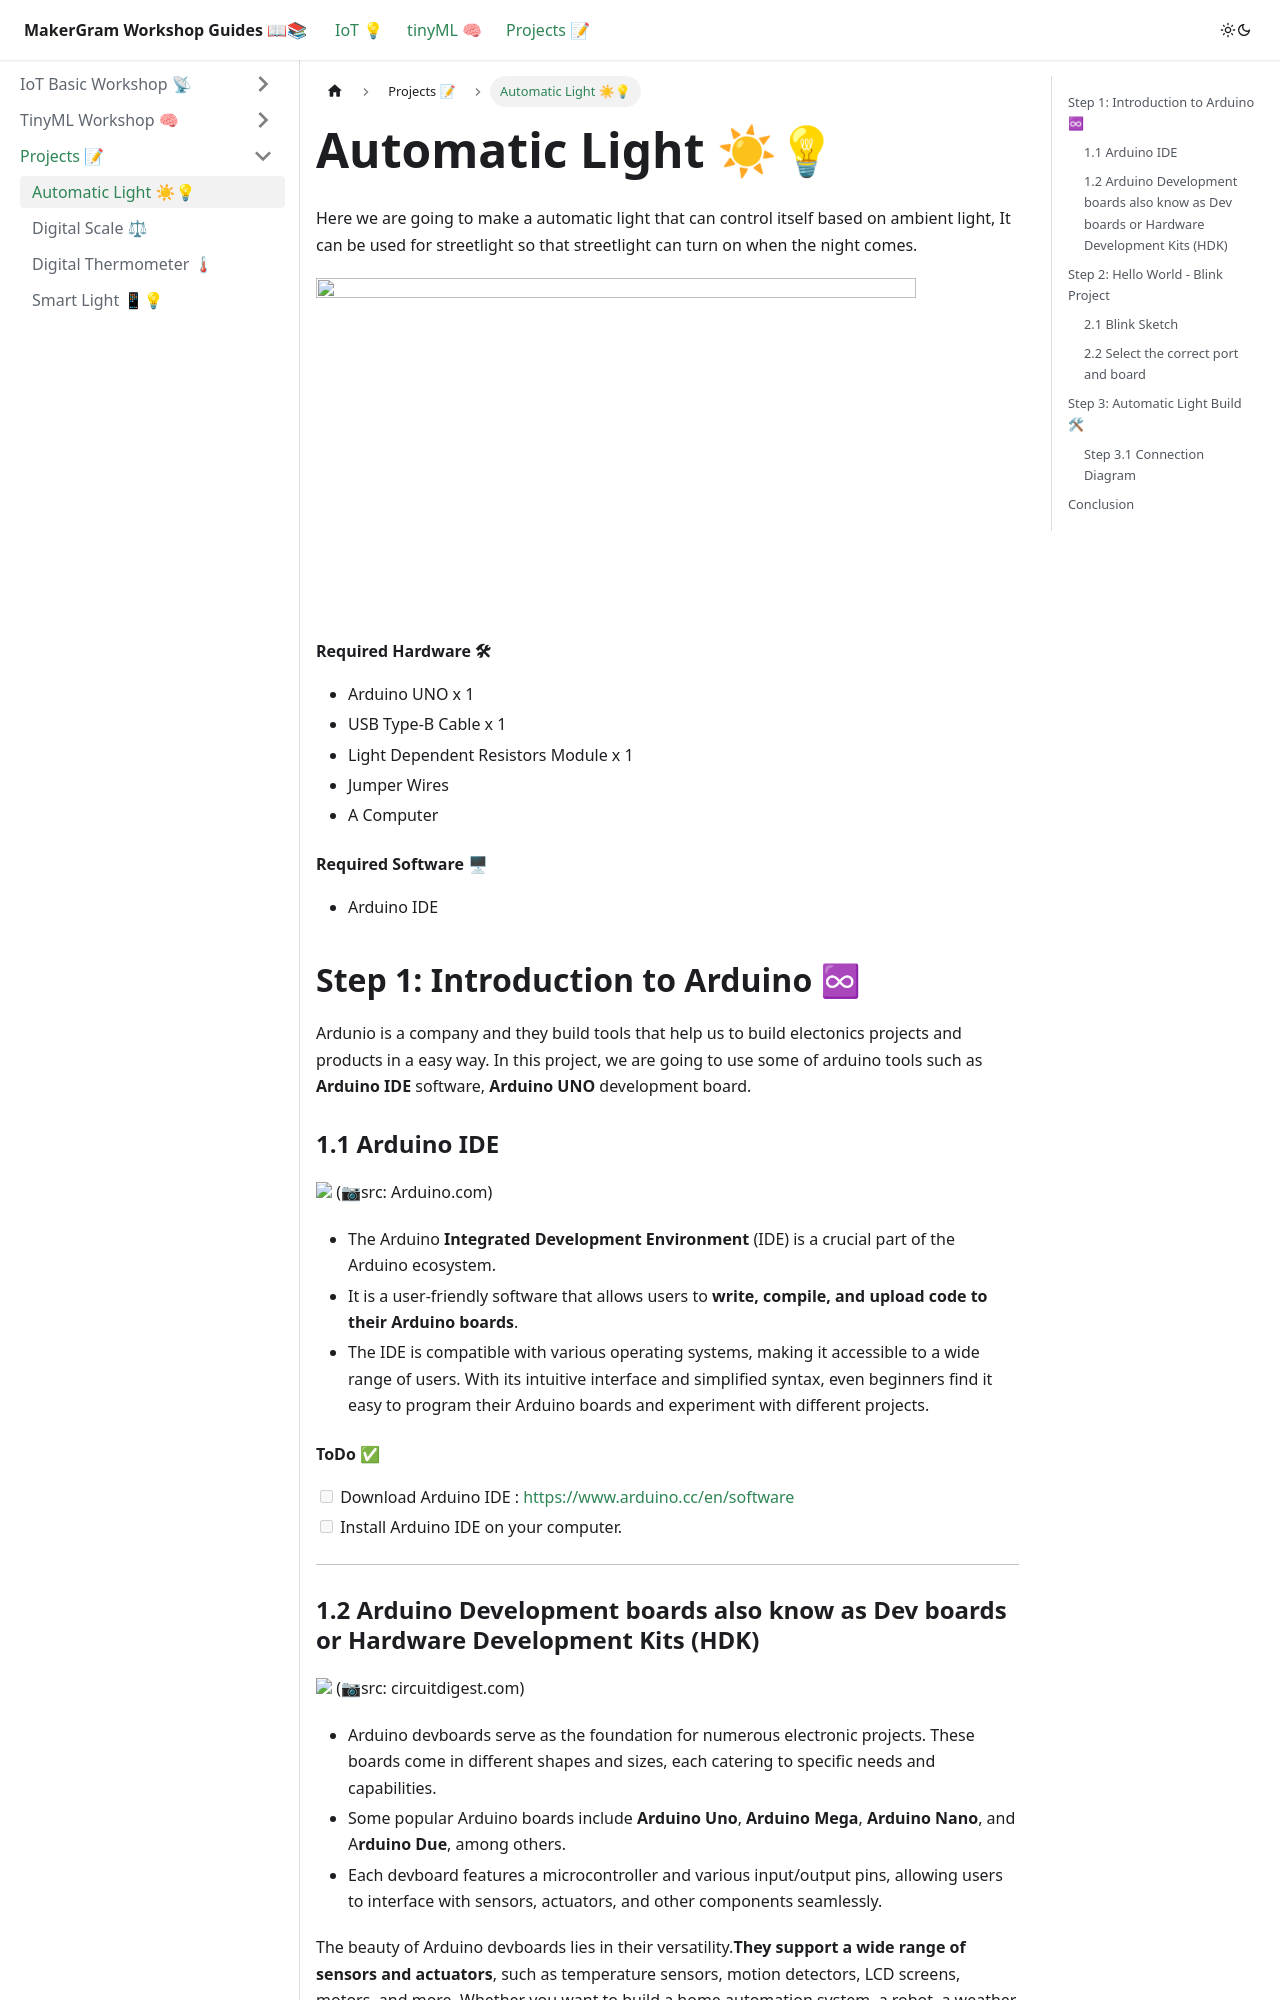

repository: MakerGram/workshops · page: docs/projects/automatic-light/index.html · generator: docusaurus

---
sidebar_position: 1
last_update:
  date: 04/09/2023
  author: Salman Faris
---

# Automatic Light ☀💡

Here we are going to make a automatic light that can control itself based on ambient light, It can be used for streetlight so that streetlight can turn on when the night comes.

![](img/SmartLight.gif)

#### Required Hardware 🛠

* Arduino UNO x 1
* USB Type-B Cable x 1
* Light Dependent Resistors Module x 1   
* Jumper Wires 
* A Computer 

#### Required Software  🖥

* Arduino IDE 

## Step 1: Introduction to Arduino ♾

Ardunio is a company and they build tools that help us to build electonics projects and products in a easy way. In this project, we are going to use some of arduino tools such as **Arduino IDE** software, **Arduino UNO** development board. 

### 1.1 Arduino IDE 

![](https://docs.arduino.cc/static/e534053def4bc0eb97a3b6ba9cf31853/29114/ide-2-overview.png) (📷src: Arduino.com)

* The Arduino **Integrated Development Environment** (IDE) is a crucial part of the Arduino ecosystem.
* It is a user-friendly software that allows users to **write, compile, and upload code to their Arduino boards**. 
* The IDE is compatible with various operating systems, making it accessible to a wide range of users. With its intuitive interface and simplified syntax, even beginners find it easy to program their Arduino boards and experiment with different projects.

#### ToDo ✅
- [ ] Download Arduino IDE : https://www.arduino.cc/en/software
- [ ] Install Arduino IDE on your computer. 
 
<hr></hr>
